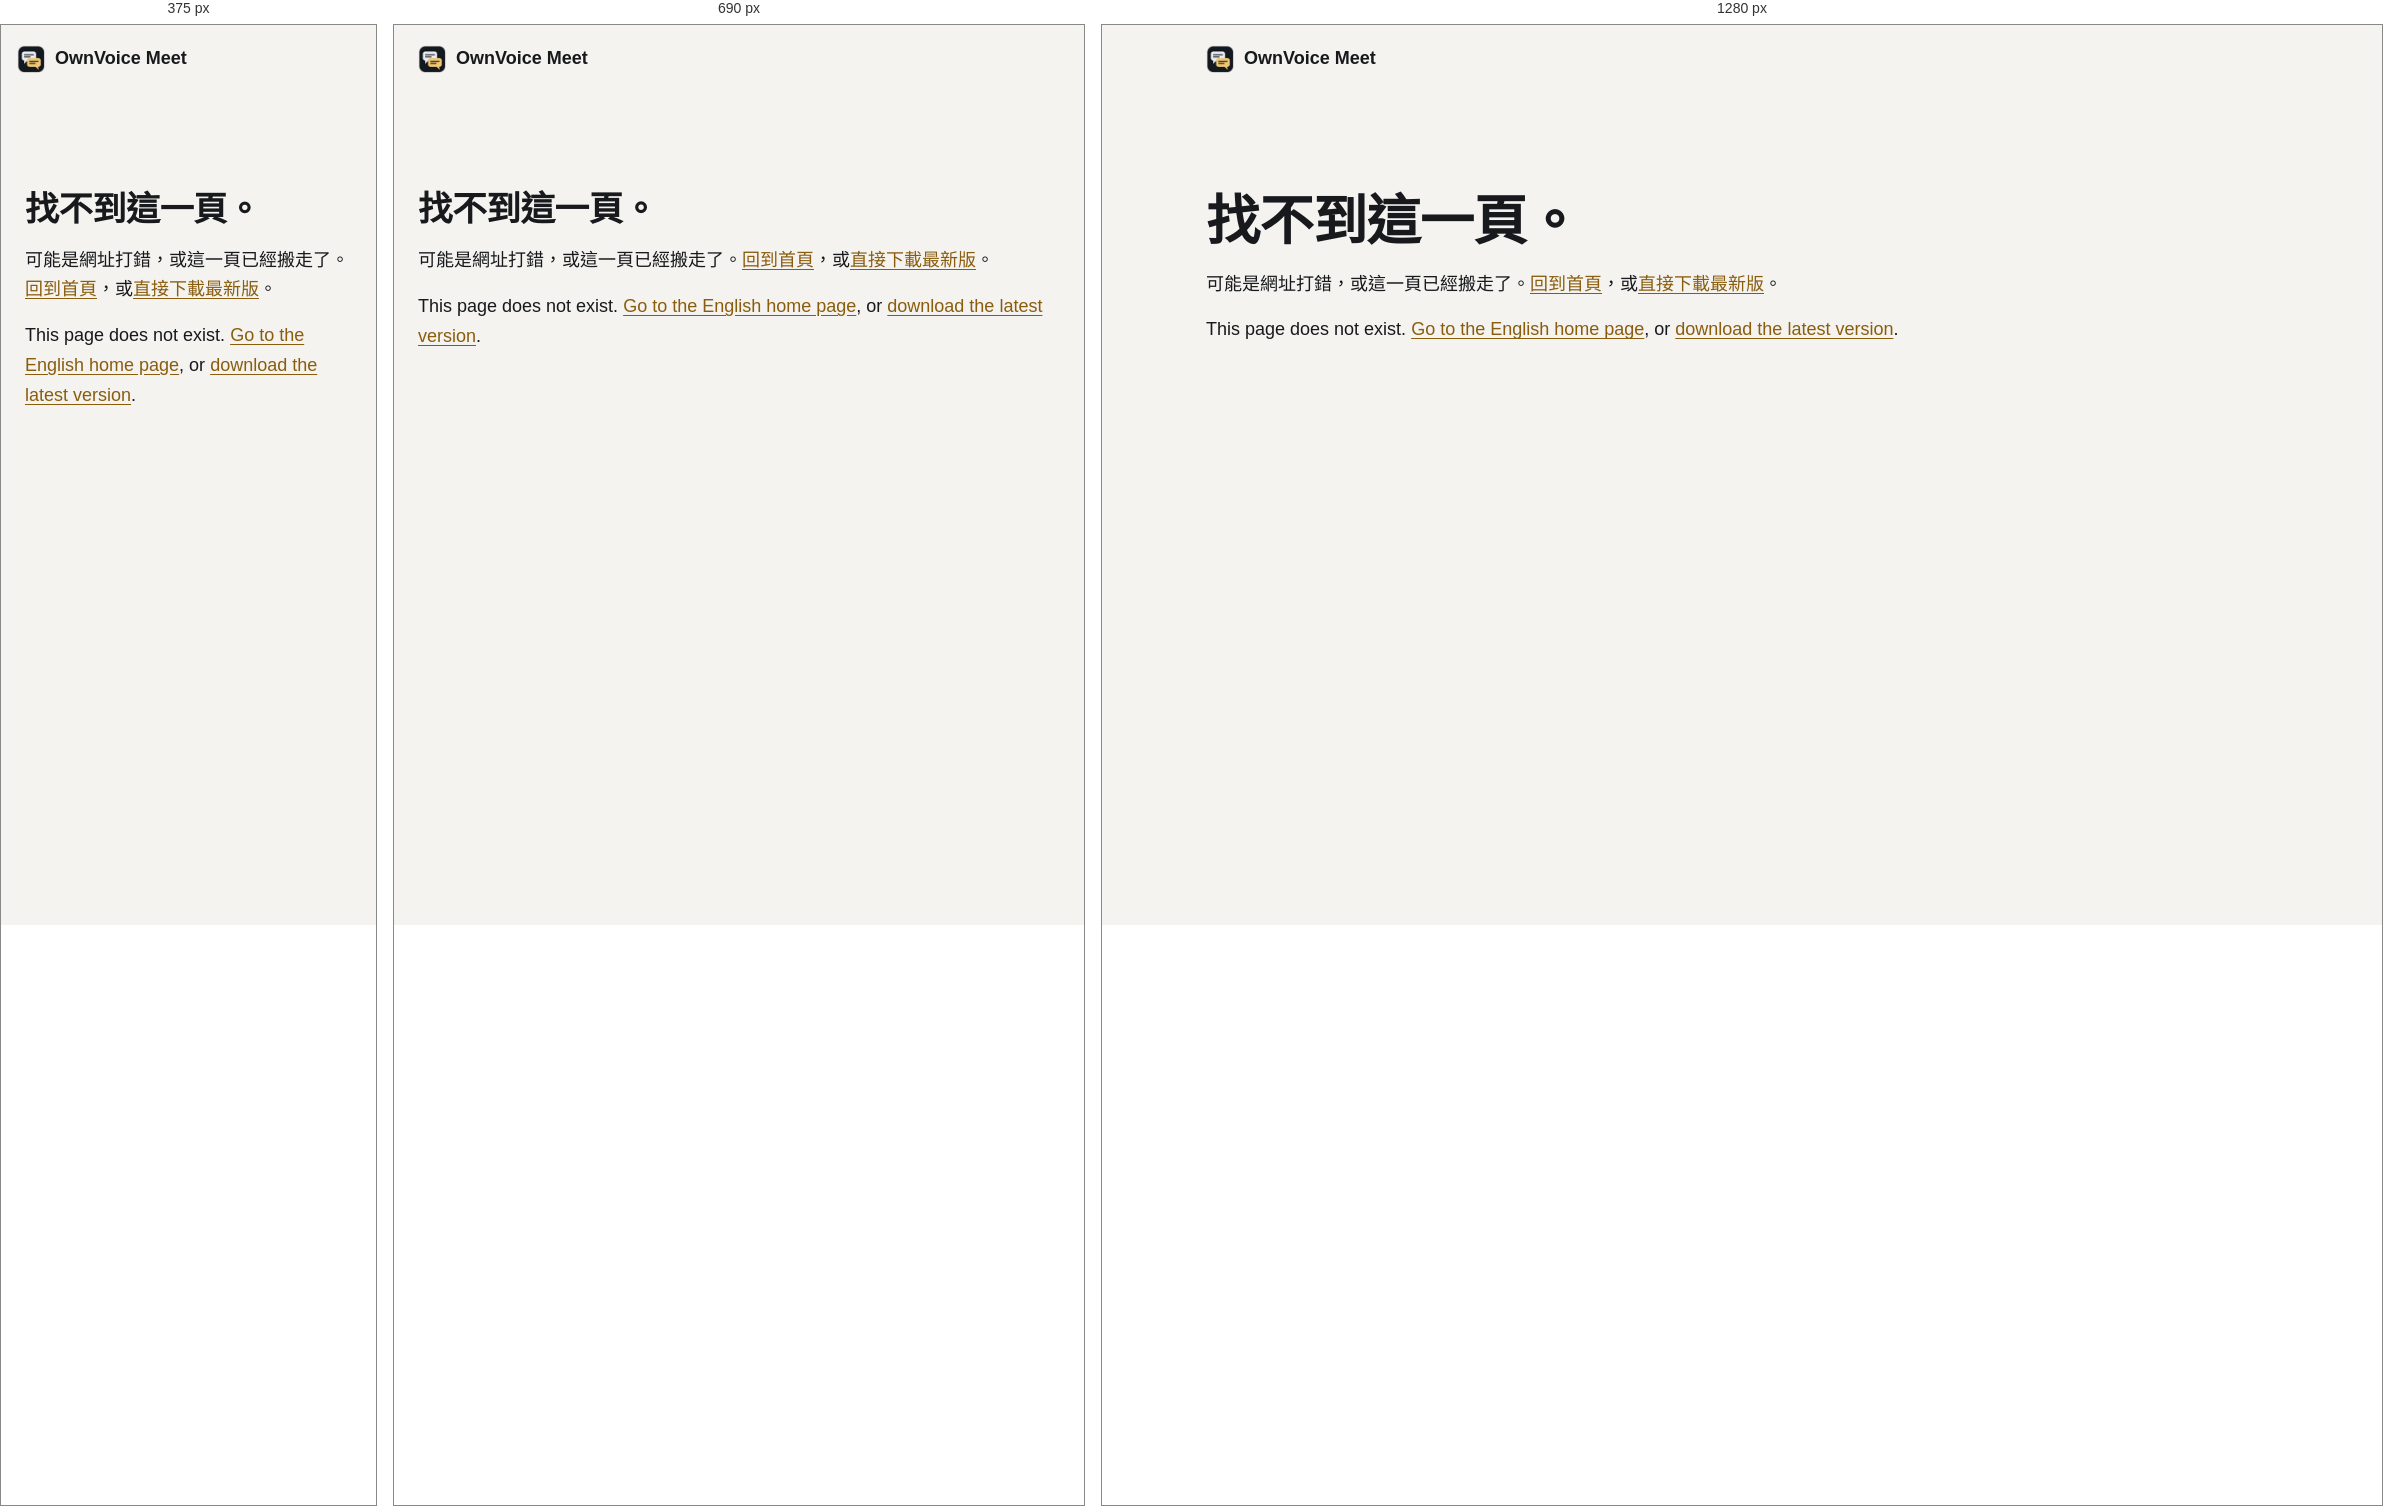
Rendered at 375 px, 690 px and 1280 px, left to right.

<!-- file: 404.html -->
<!doctype html>
<html lang="zh-Hant">
<head>
<meta charset="utf-8">
<meta name="viewport" content="width=device-width, initial-scale=1">
<title>找不到這一頁｜OwnVoice Meet</title>
<meta name="robots" content="noindex">
<link rel="icon" type="image/png" href="/media/icon.png">
<link rel="stylesheet" href="/style.css">
</head>
<body>
<header class="top">
  <a class="brand" href="/"><img src="/media/icon.png" alt="" width="28" height="28"><span>OwnVoice Meet</span></a>
</header>
<main class="lost">
  <h1>找不到這一頁。</h1>
  <p>可能是網址打錯，或這一頁已經搬走了。<a href="/">回到首頁</a>，或<a href="https://github.com/Zaious/ownvoice-meet/releases/latest">直接下載最新版</a>。</p>
  <p lang="en">This page does not exist. <a href="/en/">Go to the English home page</a>, or <a href="https://github.com/Zaious/ownvoice-meet/releases/latest">download the latest version</a>.</p>
</main>
</body>
</html>


/* @media block from style.css */
@media (max-width: 860px) {
  .hero, .duo { grid-template-columns: 1fr; gap: 32px; }
  .hero { padding: 20px 0 56px; }
  .duo { padding: 56px 0; }
  .features ul { grid-template-columns: 1fr; padding: 24px; }
  .split, .download, footer { grid-template-columns: 1fr; }
}

/* @media block from style.css */
@media (max-width: 520px) {
  .top, main, footer { padding-left: 16px; padding-right: 16px; }
  body { font-size: 16px; }
  .lead { font-size: 17px; }
  .top nav { gap: 14px; font-size: 15px; }
  dl { grid-template-columns: 1fr; gap: 4px; }
  dd { margin-bottom: 10px; }
}